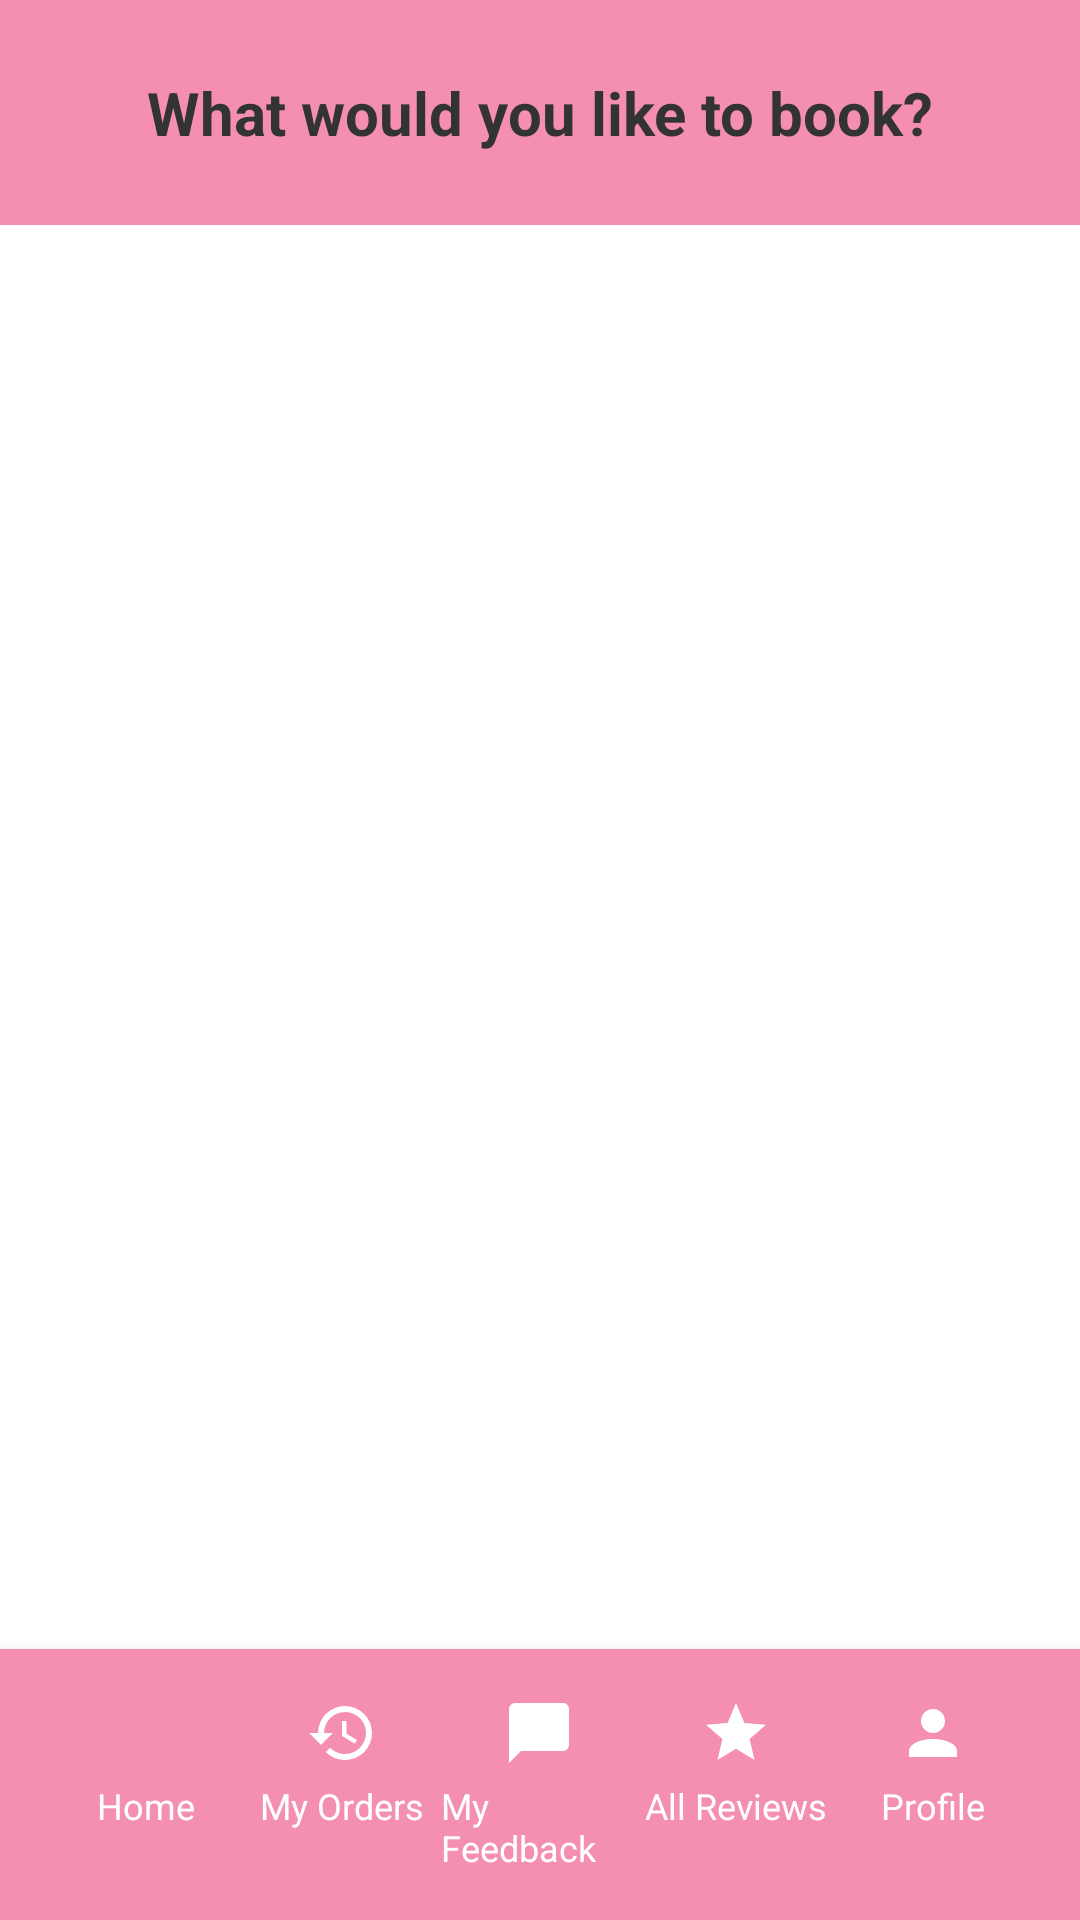

Produce the Android XML layout that renders to this screen, including the resource entries it uses.
<!-- AndroidManifest.xml: application theme Theme.MizrahBeauty -->
<!-- res/layout/activity_user_dashboard.xml -->
<?xml version="1.0" encoding="utf-8"?>

<LinearLayout xmlns:android="http://schemas.android.com/apk/res/android"
    android:layout_width="match_parent"
    android:layout_height="match_parent"
    android:orientation="vertical"
    android:background="#FFFFFF">

    
    <LinearLayout
        android:layout_width="match_parent"
        android:layout_height="wrap_content"
        android:background="@color/accent_pink"
        android:gravity="center_vertical"
        android:orientation="horizontal"
        android:padding="24dp">

        <TextView
            android:layout_width="match_parent"
            android:layout_height="wrap_content"
            android:gravity="center"
            android:text="What would you like to book?"
            android:textColor="#333333"
            android:textSize="20sp"
            android:textStyle="bold" />

    </LinearLayout>

    
    <androidx.recyclerview.widget.RecyclerView
        android:id="@+id/categoriesRecyclerView"
        android:layout_width="match_parent"
        android:layout_height="0dp"
        android:layout_weight="1"
        android:clipToPadding="false"
        android:paddingTop="8dp"
        android:paddingBottom="8dp" />

    
    <LinearLayout
        android:layout_width="match_parent"
        android:layout_height="wrap_content"
        android:background="@color/accent_pink"
        android:elevation="8dp"
        android:orientation="horizontal"
        android:padding="16dp">

        <LinearLayout
            android:layout_width="0dp"
            android:layout_height="wrap_content"
            android:layout_weight="1"
            android:clickable="true"
            android:focusable="true"
            android:foreground="?android:attr/selectableItemBackground"
            android:gravity="center"
            android:orientation="vertical">

            <ImageView
                android:layout_width="24dp"
                android:layout_height="24dp"
                android:src="@drawable/ic_home"
                android:tint="#FFFFFF" />

            <TextView
                android:layout_width="wrap_content"
                android:layout_height="wrap_content"
                android:layout_marginTop="4dp"
                android:text="Home"
                android:textColor="#FFFFFF"
                android:textSize="12sp" />

        </LinearLayout>

        <LinearLayout
            android:id="@+id/historyNavItem"
            android:layout_width="0dp"
            android:layout_height="wrap_content"
            android:layout_weight="1"
            android:clickable="true"
            android:focusable="true"
            android:foreground="?android:attr/selectableItemBackground"
            android:gravity="center"
            android:orientation="vertical">

            <ImageView
                android:layout_width="24dp"
                android:layout_height="24dp"
                android:src="@drawable/ic_history"
                android:tint="#FFFFFF" />

            <TextView
                android:layout_width="wrap_content"
                android:layout_height="wrap_content"
                android:layout_marginTop="4dp"
                android:text="My Orders"
                android:textColor="#FFFFFF"
                android:textSize="12sp" />

        </LinearLayout>

        <LinearLayout
            android:id="@+id/chatNavItem"
            android:layout_width="0dp"
            android:layout_height="wrap_content"
            android:layout_weight="1"
            android:clickable="true"
            android:focusable="true"
            android:foreground="?android:attr/selectableItemBackground"
            android:gravity="center"
            android:orientation="vertical">

            <ImageView
                android:layout_width="24dp"
                android:layout_height="24dp"
                android:src="@drawable/ic_chat"
                android:tint="#FFFFFF" />

            <TextView
                android:layout_width="wrap_content"
                android:layout_height="wrap_content"
                android:layout_marginTop="4dp"
                android:text="My Feedback"
                android:textColor="#FFFFFF"
                android:textSize="12sp" />

        </LinearLayout>

        <LinearLayout
            android:id="@+id/allFeedbackNavItem"
            android:layout_width="0dp"
            android:layout_height="wrap_content"
            android:layout_weight="1"
            android:clickable="true"
            android:focusable="true"
            android:foreground="?android:attr/selectableItemBackground"
            android:gravity="center"
            android:orientation="vertical">

            <ImageView
                android:layout_width="24dp"
                android:layout_height="24dp"
                android:src="@drawable/ic_star"
                android:tint="#FFFFFF" />

            <TextView
                android:layout_width="wrap_content"
                android:layout_height="wrap_content"
                android:layout_marginTop="4dp"
                android:text="All Reviews"
                android:textColor="#FFFFFF"
                android:textSize="12sp" />

        </LinearLayout>

        <LinearLayout
            android:id="@+id/profileNavItem"
            android:layout_width="0dp"
            android:layout_height="wrap_content"
            android:layout_weight="1"
            android:clickable="true"
            android:focusable="true"
            android:foreground="?android:attr/selectableItemBackground"
            android:gravity="center"
            android:orientation="vertical">

            <ImageView
                android:layout_width="24dp"
                android:layout_height="24dp"
                android:src="@drawable/ic_profile"
                android:tint="#FFFFFF" />

            <TextView
                android:layout_width="wrap_content"
                android:layout_height="wrap_content"
                android:layout_marginTop="4dp"
                android:text="Profile"
                android:textColor="#FFFFFF"
                android:textSize="12sp" />

        </LinearLayout>

    </LinearLayout>

</LinearLayout>
<!-- resources referenced by this layout -->
<resources>
  <color name="accent_pink">#F48FB1</color>
  <!-- drawable ic_chat (drawable) -->
  <?xml version="1.0" encoding="utf-8"?>
  
  <vector xmlns:android="http://schemas.android.com/apk/res/android"
      android:width="24dp"
      android:height="24dp"
      android:viewportWidth="24"
      android:viewportHeight="24">
      <path
          android:fillColor="#FF000000"
          android:pathData="M20,2H4A2,2 0 0,0 2,4V22L6,18H20A2,2 0 0,0 22,16V4C22,2.89 21.1,2 20,2Z"/>
  </vector>
  <!-- drawable ic_history (drawable) -->
  <?xml version="1.0" encoding="utf-8"?>
  
  <vector xmlns:android="http://schemas.android.com/apk/res/android"
      android:width="24dp"
      android:height="24dp"
      android:viewportWidth="24"
      android:viewportHeight="24">
      <path
          android:fillColor="#FF000000"
          android:pathData="M13,3A9,9 0 0,0 4,12H1L4.89,15.89L4.96,16.03L9,12H6A7,7 0 0,1 13,5A7,7 0 0,1 20,12A7,7 0 0,1 13,19C11.07,19 9.32,18.21 8.06,16.94L6.64,18.36C8.27,20 10.5,21 13,21A9,9 0 0,0 22,12A9,9 0 0,0 13,3M12,8V13L16.28,15.54L17,14.33L13.5,12.25V8H12Z"/>
  </vector>
  <!-- drawable ic_profile (drawable) -->
  <?xml version="1.0" encoding="utf-8"?>
  
  <vector xmlns:android="http://schemas.android.com/apk/res/android"
      android:width="24dp"
      android:height="24dp"
      android:viewportWidth="24"
      android:viewportHeight="24">
      <path
          android:fillColor="#FF000000"
          android:pathData="M12,4A4,4 0 0,1 16,8A4,4 0 0,1 12,12A4,4 0 0,1 8,8A4,4 0 0,1 12,4M12,14C16.42,14 20,15.79 20,18V20H4V18C4,15.79 7.58,14 12,14Z"/>
  </vector>
  <!-- drawable ic_star (drawable) -->
  <vector xmlns:android="http://schemas.android.com/apk/res/android"
      android:width="24dp"
      android:height="24dp"
      android:viewportWidth="24"
      android:viewportHeight="24"
      android:tint="?attr/colorOnSurface">
    <path
        android:fillColor="@android:color/white"
        android:pathData="M12,17.27L18.18,21l-1.64,-7.03L22,9.24l-7.19,-0.61L12,2 9.19,8.63 2,9.24l5.46,4.73L5.82,21z"/>
  </vector>
  <style name="Theme.MizrahBeauty" parent="Base.Theme.MizrahBeauty" />
  <style name="Base.Theme.MizrahBeauty" parent="Theme.Material3.DayNight.NoActionBar">
          
          <item name="colorPrimary">@color/primary_pink</item>
          <item name="colorPrimaryVariant">@color/primary_pink_dark</item>
          <item name="colorOnPrimary">@color/white</item>
          <item name="colorSecondary">@color/accent_pink</item>
          <item name="colorOnSecondary">@color/white</item>
          <item name="android:colorBackground">@color/background_light_pink</item>
          <item name="colorOnBackground">@color/text_primary</item>
          <item name="colorSurface">@color/card_background</item>
          <item name="colorOnSurface">@color/text_primary</item>
      </style>
  <color name="primary_pink">#F48FB1</color>
  <color name="primary_pink_dark">#C2185B</color>
  <color name="white">#FFFFFF</color>
  <color name="background_light_pink">#FFF0F5</color>
  <color name="text_primary">#333333</color>
  <color name="card_background">#FFFFFF</color>
</resources>
